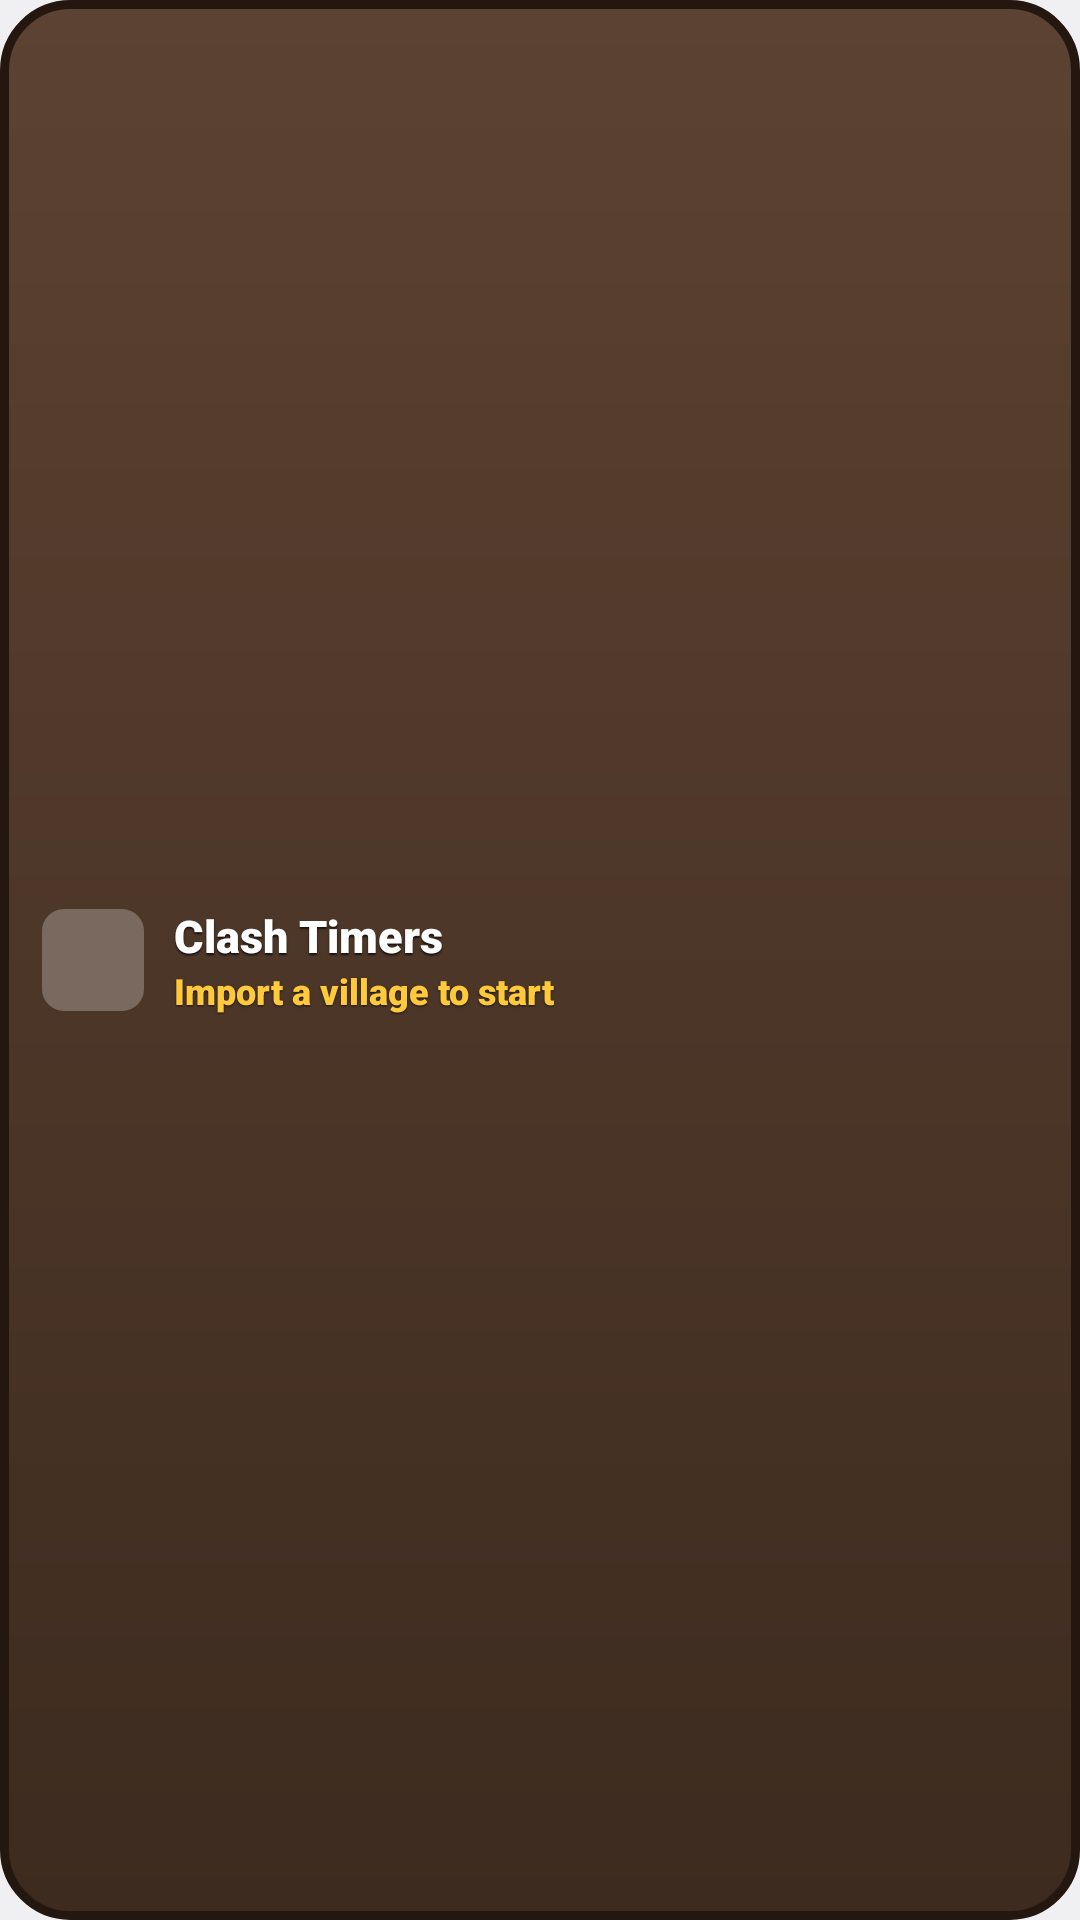

This screen was rendered from an Android layout file. Write that file and the resources it references.
<!-- AndroidManifest.xml: application theme AppTheme -->
<!-- res/layout/widget_next.xml -->
<?xml version="1.0" encoding="utf-8"?>
<LinearLayout xmlns:android="http://schemas.android.com/apk/res/android"
    android:id="@+id/next_root"
    android:layout_width="match_parent"
    android:layout_height="match_parent"
    android:background="@drawable/widget_bg"
    android:gravity="center_vertical"
    android:orientation="horizontal"
    android:paddingStart="14dp"
    android:paddingTop="8dp"
    android:paddingEnd="16dp"
    android:paddingBottom="8dp">

    <ImageView
        android:id="@+id/icon"
        android:layout_width="34dp"
        android:layout_height="34dp"
        android:layout_marginEnd="10dp"
        android:importantForAccessibility="no"
        android:scaleType="fitCenter"
        android:src="@drawable/ic_placeholder" />

    <LinearLayout
        android:layout_width="0dp"
        android:layout_height="wrap_content"
        android:layout_weight="1"
        android:orientation="vertical">

        <LinearLayout
            android:layout_width="match_parent"
            android:layout_height="wrap_content"
            android:gravity="center_vertical"
            android:orientation="horizontal">

            <ImageView
                android:id="@+id/goblin"
                android:layout_width="22dp"
                android:layout_height="22dp"
                android:layout_marginEnd="6dp"
                android:background="@drawable/chip_goblin"
                android:contentDescription="@string/goblin"
                android:padding="1dp"
                android:scaleType="fitCenter"
                android:src="@drawable/ic_face_goblin"
                android:visibility="gone" />

            <TextView
                android:id="@+id/name"
                android:layout_width="0dp"
                android:layout_height="wrap_content"
                android:layout_weight="1"
                android:ellipsize="end"
                android:fontFamily="sans-serif-black"
                android:maxLines="1"
                android:shadowColor="@color/text_shadow"
                android:shadowDy="2"
                android:shadowRadius="1"
                android:text="@string/app_name"
                android:textColor="@color/text"
                android:textSize="15sp" />
        </LinearLayout>

        <LinearLayout
            android:layout_width="match_parent"
            android:layout_height="wrap_content"
            android:gravity="center_vertical"
            android:orientation="horizontal">

            
            <LinearLayout
                android:id="@+id/account"
                android:layout_width="wrap_content"
                android:layout_height="wrap_content"
                android:layout_marginEnd="6dp"
                android:background="@drawable/chip_view"
                android:gravity="center_vertical"
                android:orientation="horizontal"
                android:paddingStart="8dp"
                android:paddingTop="1dp"
                android:paddingEnd="7dp"
                android:paddingBottom="1dp"
                android:visibility="gone">

                <TextView
                    android:id="@+id/account_name"
                    android:layout_width="wrap_content"
                    android:layout_height="wrap_content"
                    android:ellipsize="end"
                    android:fontFamily="sans-serif-black"
                    android:maxLines="1"
                    android:maxWidth="84dp"
                    android:textColor="@color/gold"
                    android:textSize="11sp" />

                <TextView
                    android:id="@+id/account_arrow"
                    android:layout_width="wrap_content"
                    android:layout_height="wrap_content"
                    android:layout_marginStart="3dp"
                    android:fontFamily="sans-serif-black"
                    android:importantForAccessibility="no"
                    android:text="@string/widget_switch_arrow"
                    android:textColor="@color/gold"
                    android:textSize="11sp" />
            </LinearLayout>

            <TextView
                android:id="@+id/status"
                android:layout_width="0dp"
                android:layout_weight="1"
                android:layout_height="wrap_content"
                android:ellipsize="end"
                android:fontFamily="sans-serif-black"
                android:maxLines="1"
                android:shadowColor="@color/text_shadow"
                android:shadowDy="1"
                android:shadowRadius="1"
                android:text="@string/next_no_village"
                android:textColor="@color/gold"
                android:textSize="12sp" />
        </LinearLayout>
    </LinearLayout>

    <TextView
        android:id="@+id/days"
        android:layout_width="wrap_content"
        android:layout_height="wrap_content"
        android:layout_marginStart="8dp"
        android:fontFamily="sans-serif-black"
        android:shadowColor="@color/text_shadow"
        android:shadowDy="2"
        android:shadowRadius="1"
        android:textColor="@color/text"
        android:textSize="15sp"
        android:visibility="gone" />

    <Chronometer
        android:id="@+id/timer"
        android:layout_width="wrap_content"
        android:layout_height="wrap_content"
        android:layout_marginStart="4dp"
        android:fontFamily="sans-serif-black"
        android:shadowColor="@color/text_shadow"
        android:shadowDy="2"
        android:shadowRadius="1"
        android:textColor="@color/text"
        android:textSize="15sp"
        android:visibility="gone" />
</LinearLayout>
<!-- resources referenced by this layout -->
<resources>
  <color name="gold">#FFC93C</color>
  <color name="text">#FFFFFF</color>
  <color name="text_shadow">#B0000000</color>
  <!-- drawable chip_goblin (drawable) -->
  <?xml version="1.0" encoding="utf-8"?>
  <shape xmlns:android="http://schemas.android.com/apk/res/android">
      <corners android:radius="8dp" />
      <solid android:color="#2E4A1C" />
      <stroke
          android:width="1dp"
          android:color="@color/goblin" />
  </shape>
  <!-- drawable chip_view (drawable) -->
  <?xml version="1.0" encoding="utf-8"?>
  <shape xmlns:android="http://schemas.android.com/apk/res/android">
      <corners android:radius="10dp" />
      <solid android:color="@color/track" />
  </shape>
  <!-- drawable ic_face_goblin: webp bitmap (drawable-nodpi, 14082 bytes) -->
  <!-- drawable ic_placeholder (drawable) -->
  <?xml version="1.0" encoding="utf-8"?>
  <shape xmlns:android="http://schemas.android.com/apk/res/android">
      <corners android:radius="6dp" />
      <solid android:color="#40FFFFFF" />
      <size
          android:width="28dp"
          android:height="28dp" />
  </shape>
  <!-- drawable widget_bg (drawable) -->
  <?xml version="1.0" encoding="utf-8"?>
  <shape xmlns:android="http://schemas.android.com/apk/res/android">
      <corners android:radius="22dp" />
      <gradient
          android:angle="270"
          android:endColor="@color/panel_bottom"
          android:startColor="@color/panel_top" />
      <stroke
          android:width="3dp"
          android:color="@color/panel_edge" />
  </shape>
  <string name="app_name">Clash Timers</string>
  <string name="goblin">Goblin</string>
  <string name="next_no_village">Import a village to start</string>
  <string name="widget_switch_arrow">⇄</string>
  <style name="AppTheme" parent="@android:style/Theme.DeviceDefault.DayNight">
          <item name="android:windowActionBar">false</item>
          <item name="android:windowNoTitle">true</item>
      </style>
  <color name="goblin">#8EE04A</color>
  <color name="track">#2A1D14</color>
  <color name="panel_bottom">#3D2B1F</color>
  <color name="panel_top">#5C4232</color>
  <color name="panel_edge">#24170F</color>
</resources>
